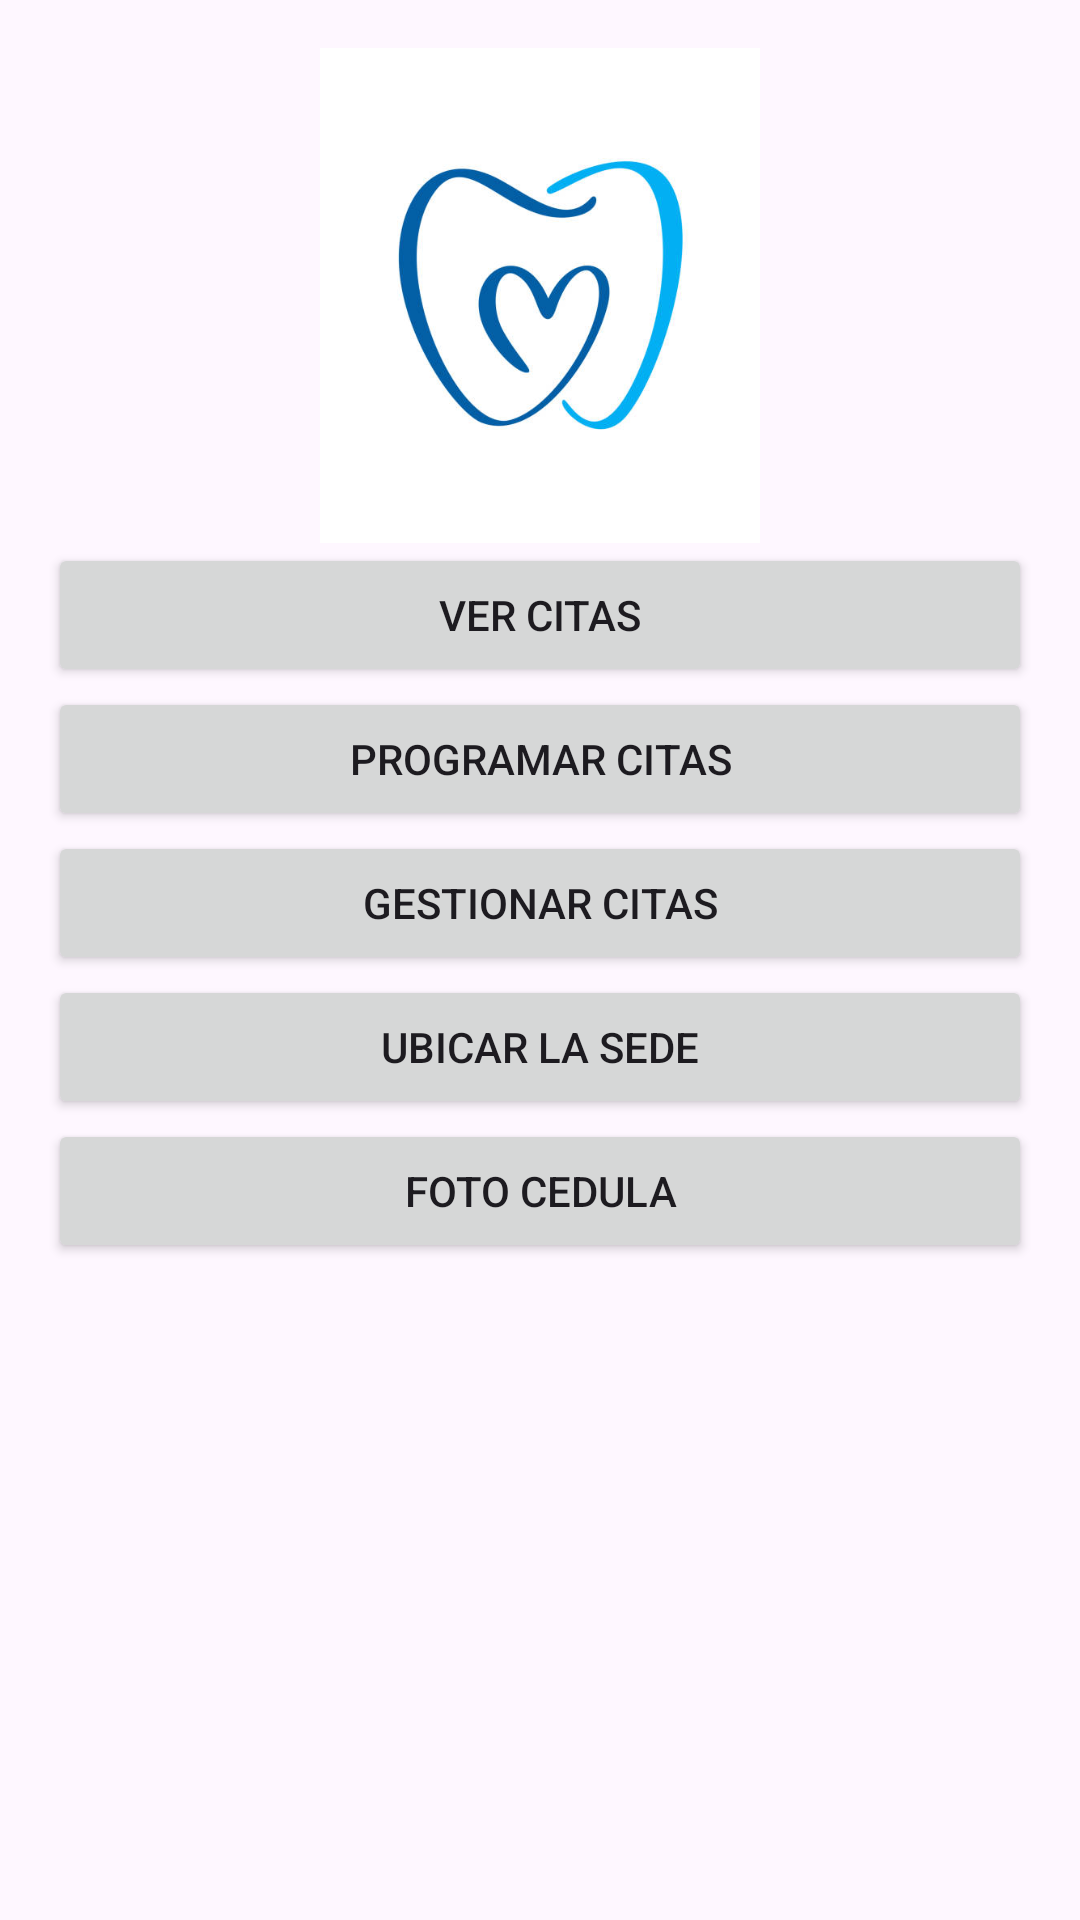

This screen was rendered from an Android layout file. Write that file and the resources it references.
<!-- AndroidManifest.xml: activity theme Theme.Miapplogin -->
<!-- res/layout/activity_menu.xml -->
<LinearLayout xmlns:android="http://schemas.android.com/apk/res/android"
    xmlns:app="http://schemas.android.com/apk/res-auto"
    xmlns:tools="http://schemas.android.com/tools"
    android:layout_width="match_parent"
    android:layout_height="match_parent"
    android:orientation="vertical"
    android:padding="16dp">

    <ImageView
        android:id="@+id/imageView3"
        android:layout_width="match_parent"
        android:layout_height="165dp"
        app:srcCompat="@drawable/logo" />

    <Button
        android:id="@+id/btnCita"
        android:layout_width="match_parent"
        android:layout_height="wrap_content"
        android:text="Ver Citas" />
    <Button
        android:id="@+id/btnPCita"
        android:layout_width="match_parent"
        android:layout_height="wrap_content"
        android:text="Programar Citas" />
    <Button
        android:id="@+id/btnGCitas"
        android:layout_width="match_parent"
        android:layout_height="wrap_content"
        android:text="Gestionar Citas" />
    <Button
        android:id="@+id/btnMap"
        android:layout_width="match_parent"
        android:layout_height="wrap_content"
        android:text="Ubicar La Sede" />
    <Button
        android:id="@+id/btnCamera"
        android:layout_width="match_parent"
        android:layout_height="wrap_content"
        android:text="Foto Cedula" />
</LinearLayout>
<!-- resources referenced by this layout -->
<resources>
  <!-- drawable logo: jpg bitmap (drawable, 22220 bytes) -->
  <style name="Theme.Miapplogin" parent="Base.Theme.Miapplogin" />
  <style name="Base.Theme.Miapplogin" parent="Theme.Material3.DayNight.NoActionBar">
          
          
      </style>
</resources>
